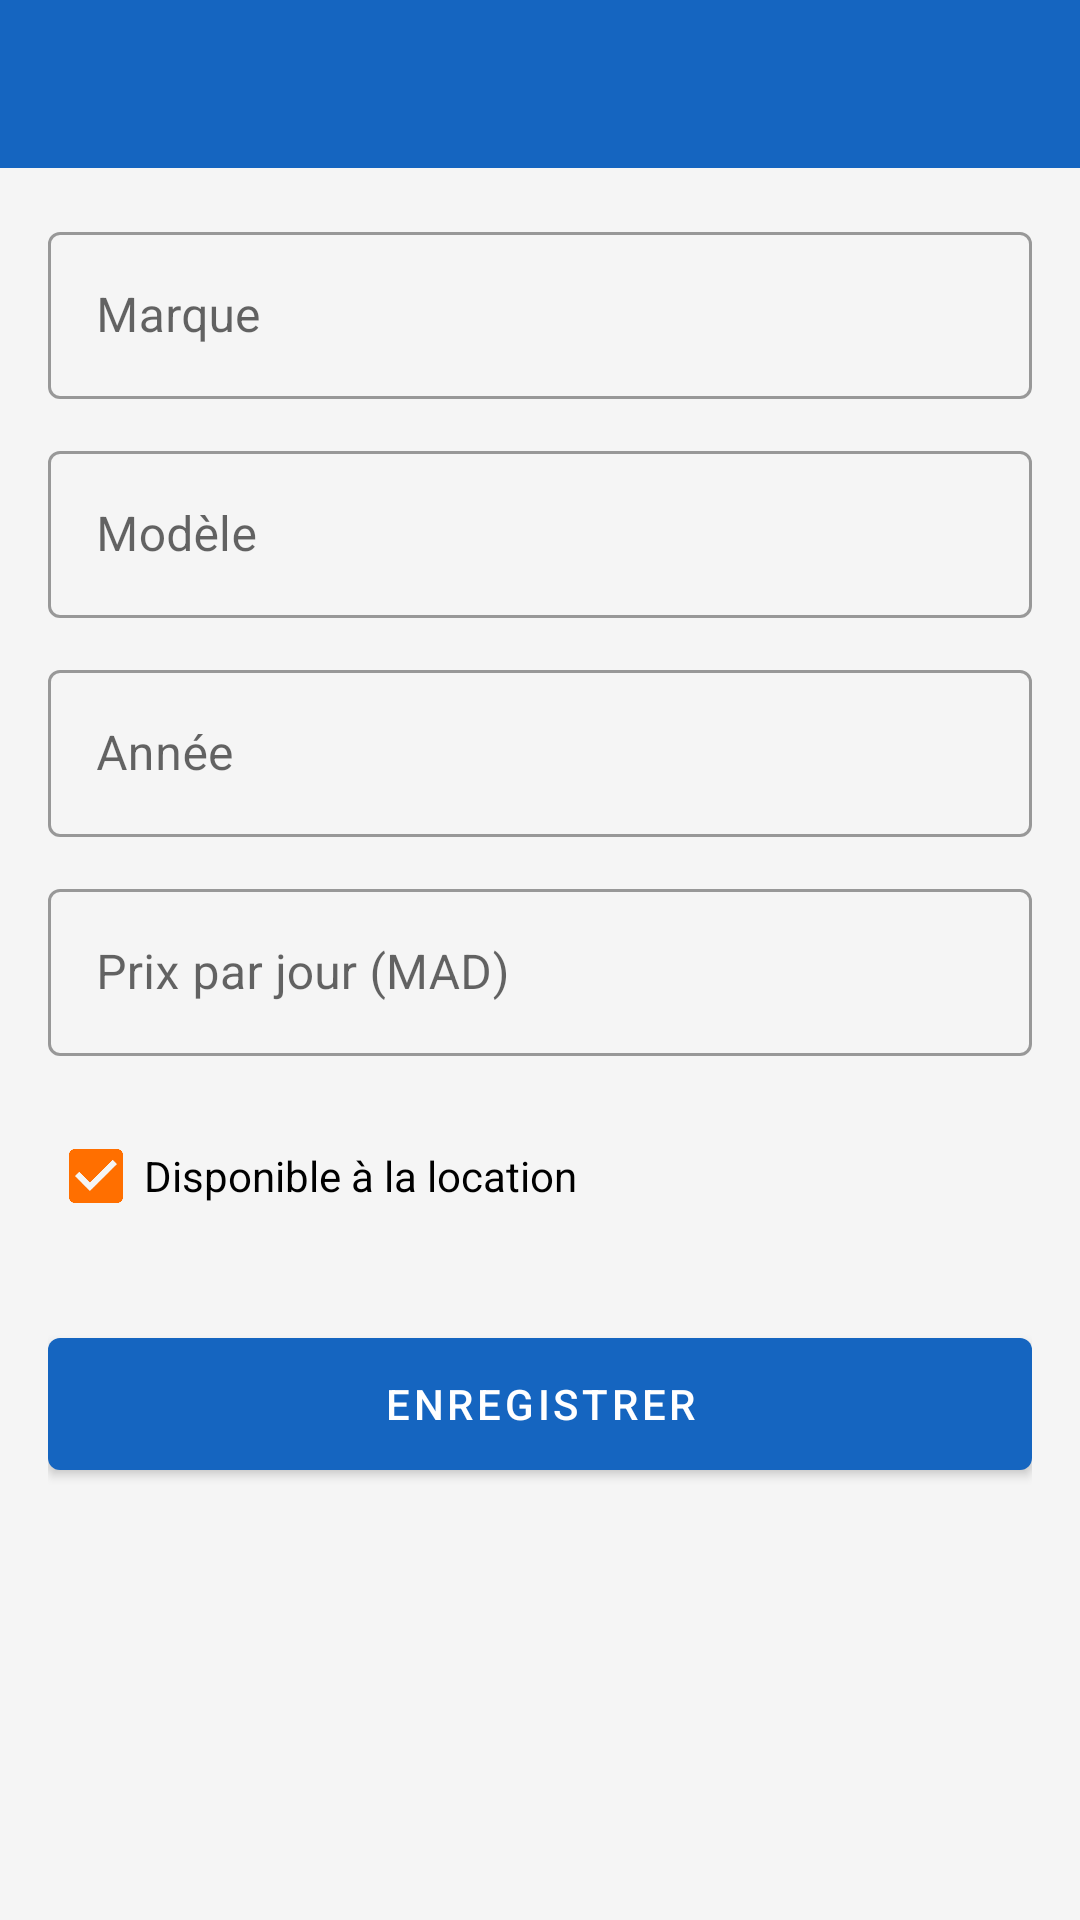

Android layout source for this screen:
<!-- AndroidManifest.xml: application theme Theme.LocationVoiture -->
<!-- res/layout/activity_voiture_form.xml -->
<?xml version="1.0" encoding="utf-8"?>
<LinearLayout xmlns:android="http://schemas.android.com/apk/res/android"
    xmlns:app="http://schemas.android.com/apk/res-auto"
    android:layout_width="match_parent"
    android:layout_height="match_parent"
    android:background="@color/colorBackground"
    android:orientation="vertical">

    <androidx.appcompat.widget.Toolbar
        android:id="@+id/toolbar"
        android:layout_width="match_parent"
        android:layout_height="?attr/actionBarSize"
        android:background="@color/colorPrimary"
        android:theme="@style/Theme.LocationVoiture.AppBarOverlay"/>

    <ScrollView android:layout_width="match_parent" android:layout_height="match_parent">
        <LinearLayout android:layout_width="match_parent" android:layout_height="wrap_content"
            android:orientation="vertical" android:padding="16dp">

            <com.google.android.material.textfield.TextInputLayout
                style="@style/Widget.MaterialComponents.TextInputLayout.OutlinedBox"
                android:layout_width="match_parent" android:layout_height="wrap_content"
                android:hint="Marque" android:layout_marginBottom="12dp">
                <com.google.android.material.textfield.TextInputEditText
                    android:id="@+id/et_marque" android:layout_width="match_parent"
                    android:layout_height="wrap_content" android:inputType="text"/>
            </com.google.android.material.textfield.TextInputLayout>

            <com.google.android.material.textfield.TextInputLayout
                style="@style/Widget.MaterialComponents.TextInputLayout.OutlinedBox"
                android:layout_width="match_parent" android:layout_height="wrap_content"
                android:hint="Modèle" android:layout_marginBottom="12dp">
                <com.google.android.material.textfield.TextInputEditText
                    android:id="@+id/et_modele" android:layout_width="match_parent"
                    android:layout_height="wrap_content" android:inputType="text"/>
            </com.google.android.material.textfield.TextInputLayout>

            <com.google.android.material.textfield.TextInputLayout
                style="@style/Widget.MaterialComponents.TextInputLayout.OutlinedBox"
                android:layout_width="match_parent" android:layout_height="wrap_content"
                android:hint="Année" android:layout_marginBottom="12dp">
                <com.google.android.material.textfield.TextInputEditText
                    android:id="@+id/et_annee" android:layout_width="match_parent"
                    android:layout_height="wrap_content" android:inputType="number" android:maxLength="4"/>
            </com.google.android.material.textfield.TextInputLayout>

            <com.google.android.material.textfield.TextInputLayout
                style="@style/Widget.MaterialComponents.TextInputLayout.OutlinedBox"
                android:layout_width="match_parent" android:layout_height="wrap_content"
                android:hint="Prix par jour (MAD)" android:layout_marginBottom="16dp">
                <com.google.android.material.textfield.TextInputEditText
                    android:id="@+id/et_prix_jour" android:layout_width="match_parent"
                    android:layout_height="wrap_content" android:inputType="numberDecimal"/>
            </com.google.android.material.textfield.TextInputLayout>

            <com.google.android.material.checkbox.MaterialCheckBox
                android:id="@+id/cb_disponible"
                android:layout_width="wrap_content"
                android:layout_height="wrap_content"
                android:text="Disponible à la location"
                android:checked="true"
                android:layout_marginBottom="24dp"/>

            <com.google.android.material.button.MaterialButton
                android:id="@+id/btn_save"
                android:layout_width="match_parent"
                android:layout_height="56dp"
                android:text="@string/save"/>

        </LinearLayout>
    </ScrollView>
</LinearLayout>
<!-- resources referenced by this layout -->
<resources>
  <color name="colorBackground">#F5F5F5</color>
  <color name="colorPrimary">#1565C0</color>
  <string name="save">Enregistrer</string>
  <style name="Theme.LocationVoiture.AppBarOverlay" parent="ThemeOverlay.AppCompat.Dark.ActionBar" />
  <style name="Theme.LocationVoiture" parent="Theme.MaterialComponents.DayNight.DarkActionBar">
          <item name="colorPrimary">@color/colorPrimary</item>
          <item name="colorPrimaryVariant">@color/colorPrimaryDark</item>
          <item name="colorOnPrimary">@color/colorOnPrimary</item>
          <item name="colorSecondary">@color/colorSecondary</item>
          <item name="android:colorBackground">@color/colorBackground</item>
          <item name="windowActionBar">false</item>
          <item name="windowNoTitle">true</item>
      </style>
  <color name="colorPrimaryDark">#0D47A1</color>
  <color name="colorOnPrimary">#FFFFFF</color>
  <color name="colorSecondary">#FF6F00</color>
</resources>
